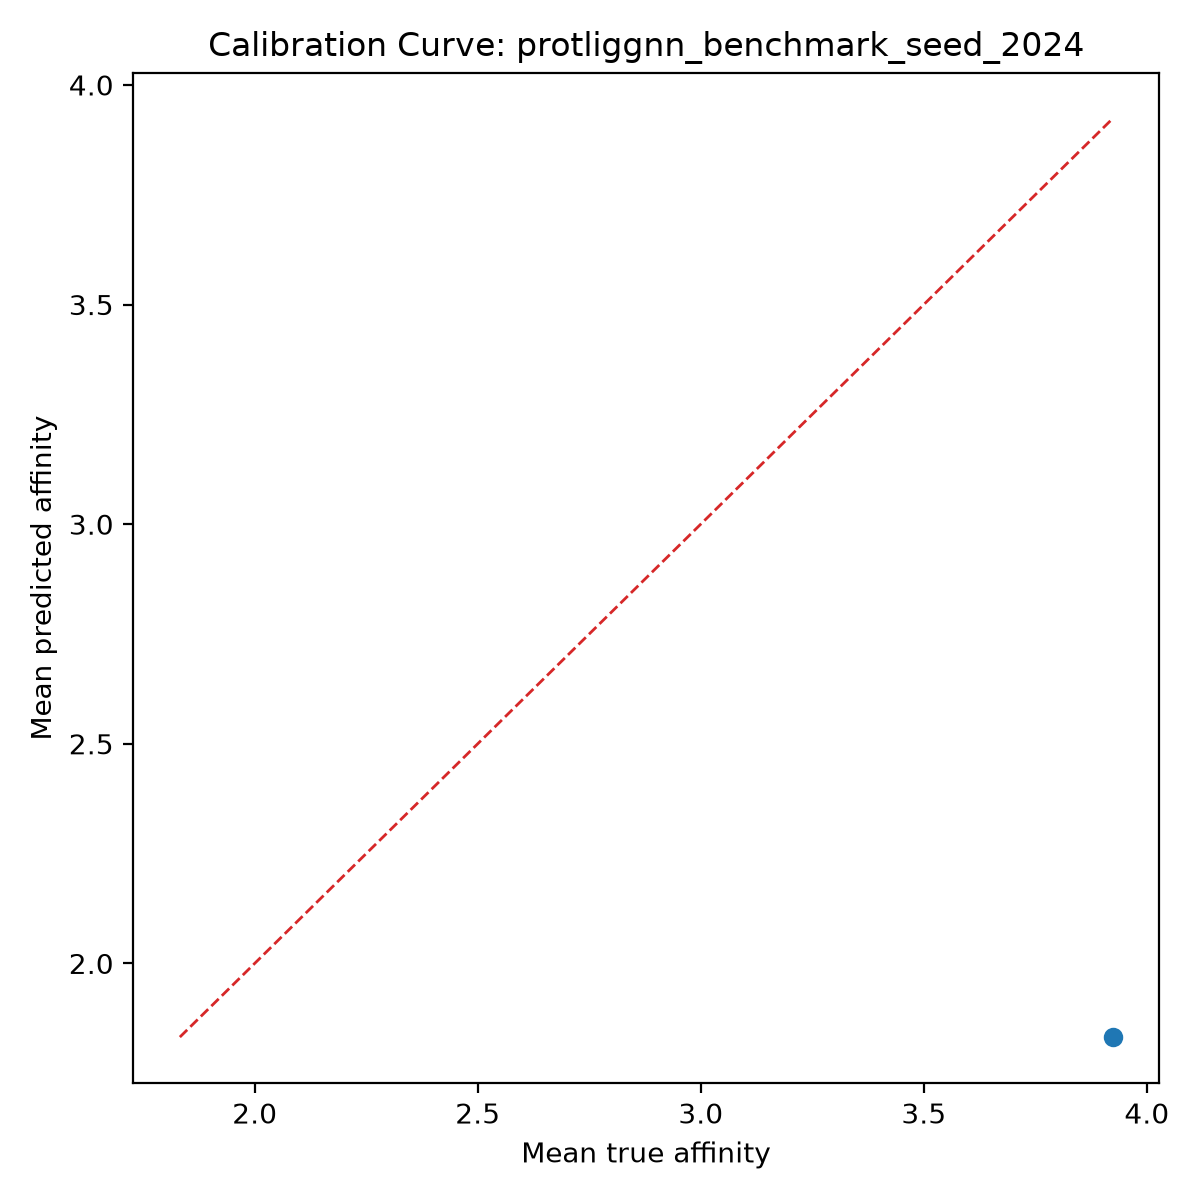

Data behind this chart, as committed beside it:
bin, count, mean_prediction, mean_true, calibration_error
1, 1, 1.832, 3.923, -2.091
